Labelled photos from "dataset", an image-classification folder in vmdam7102000/seed-classification. The possible labels are: almond, brazil nut, cashew, chestnut, hazelnut, macadamia, peanut, pecan, pine nut, pistachio, walnut.

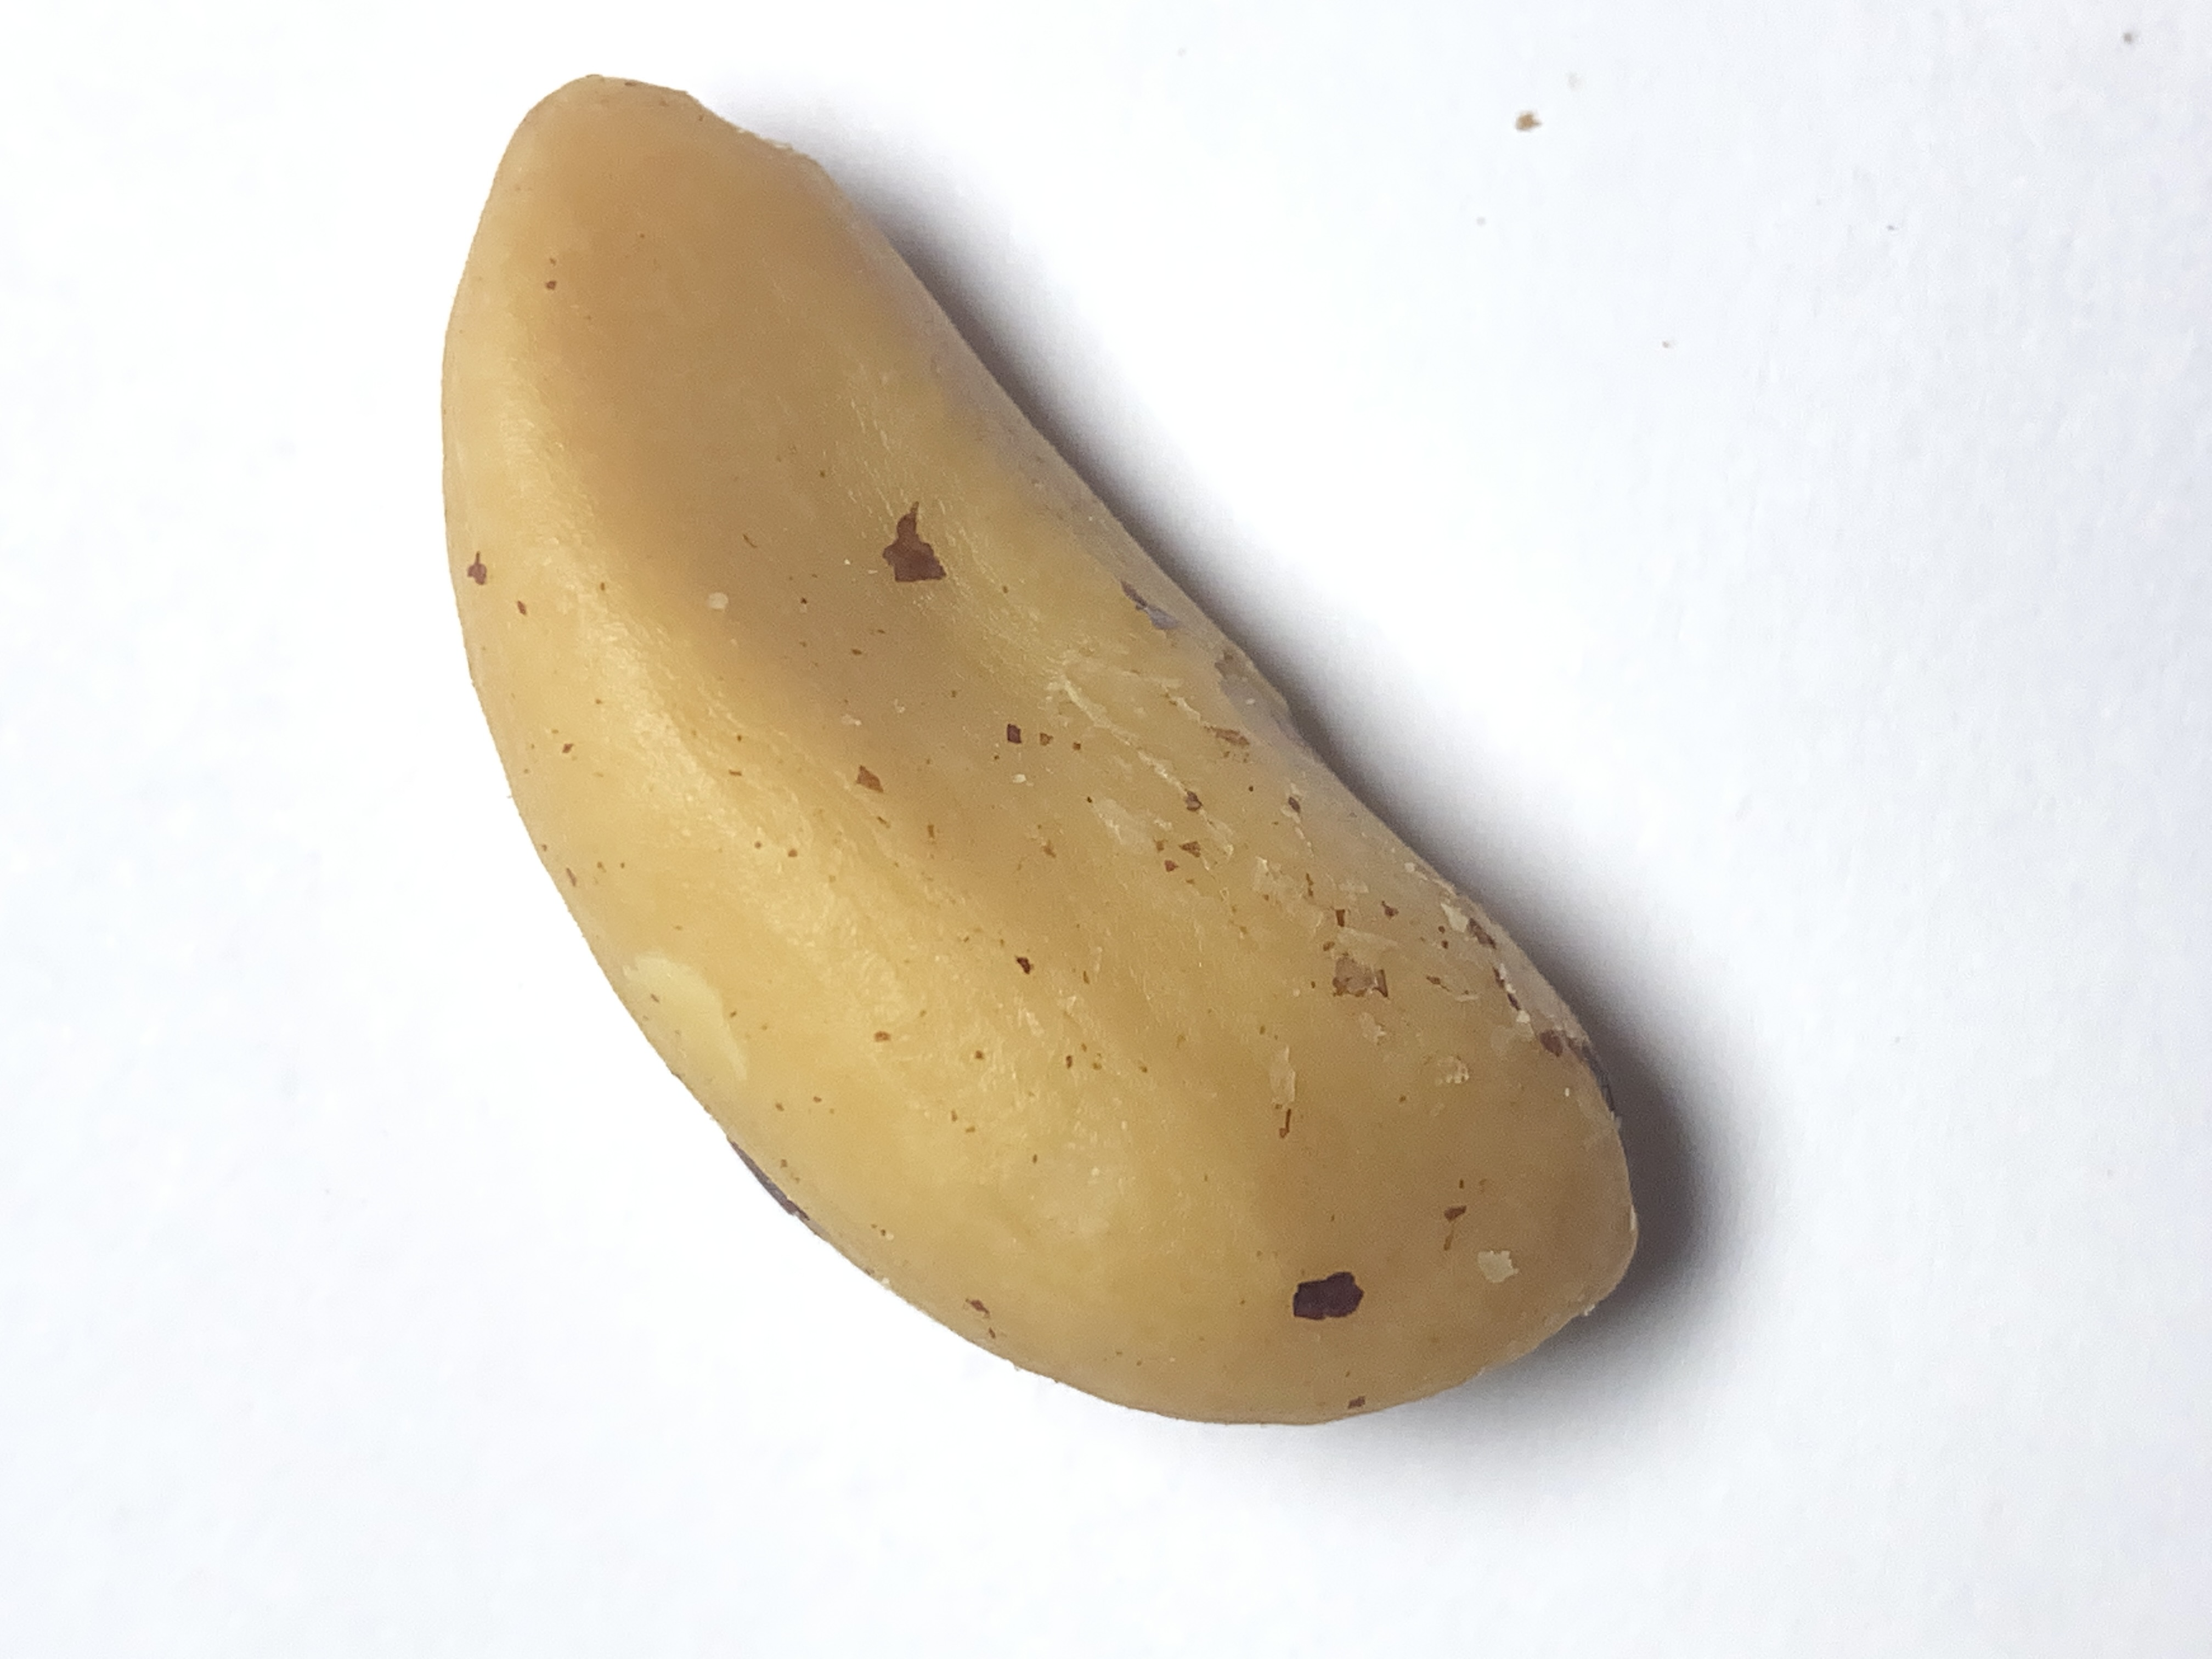
Label: brazil nut

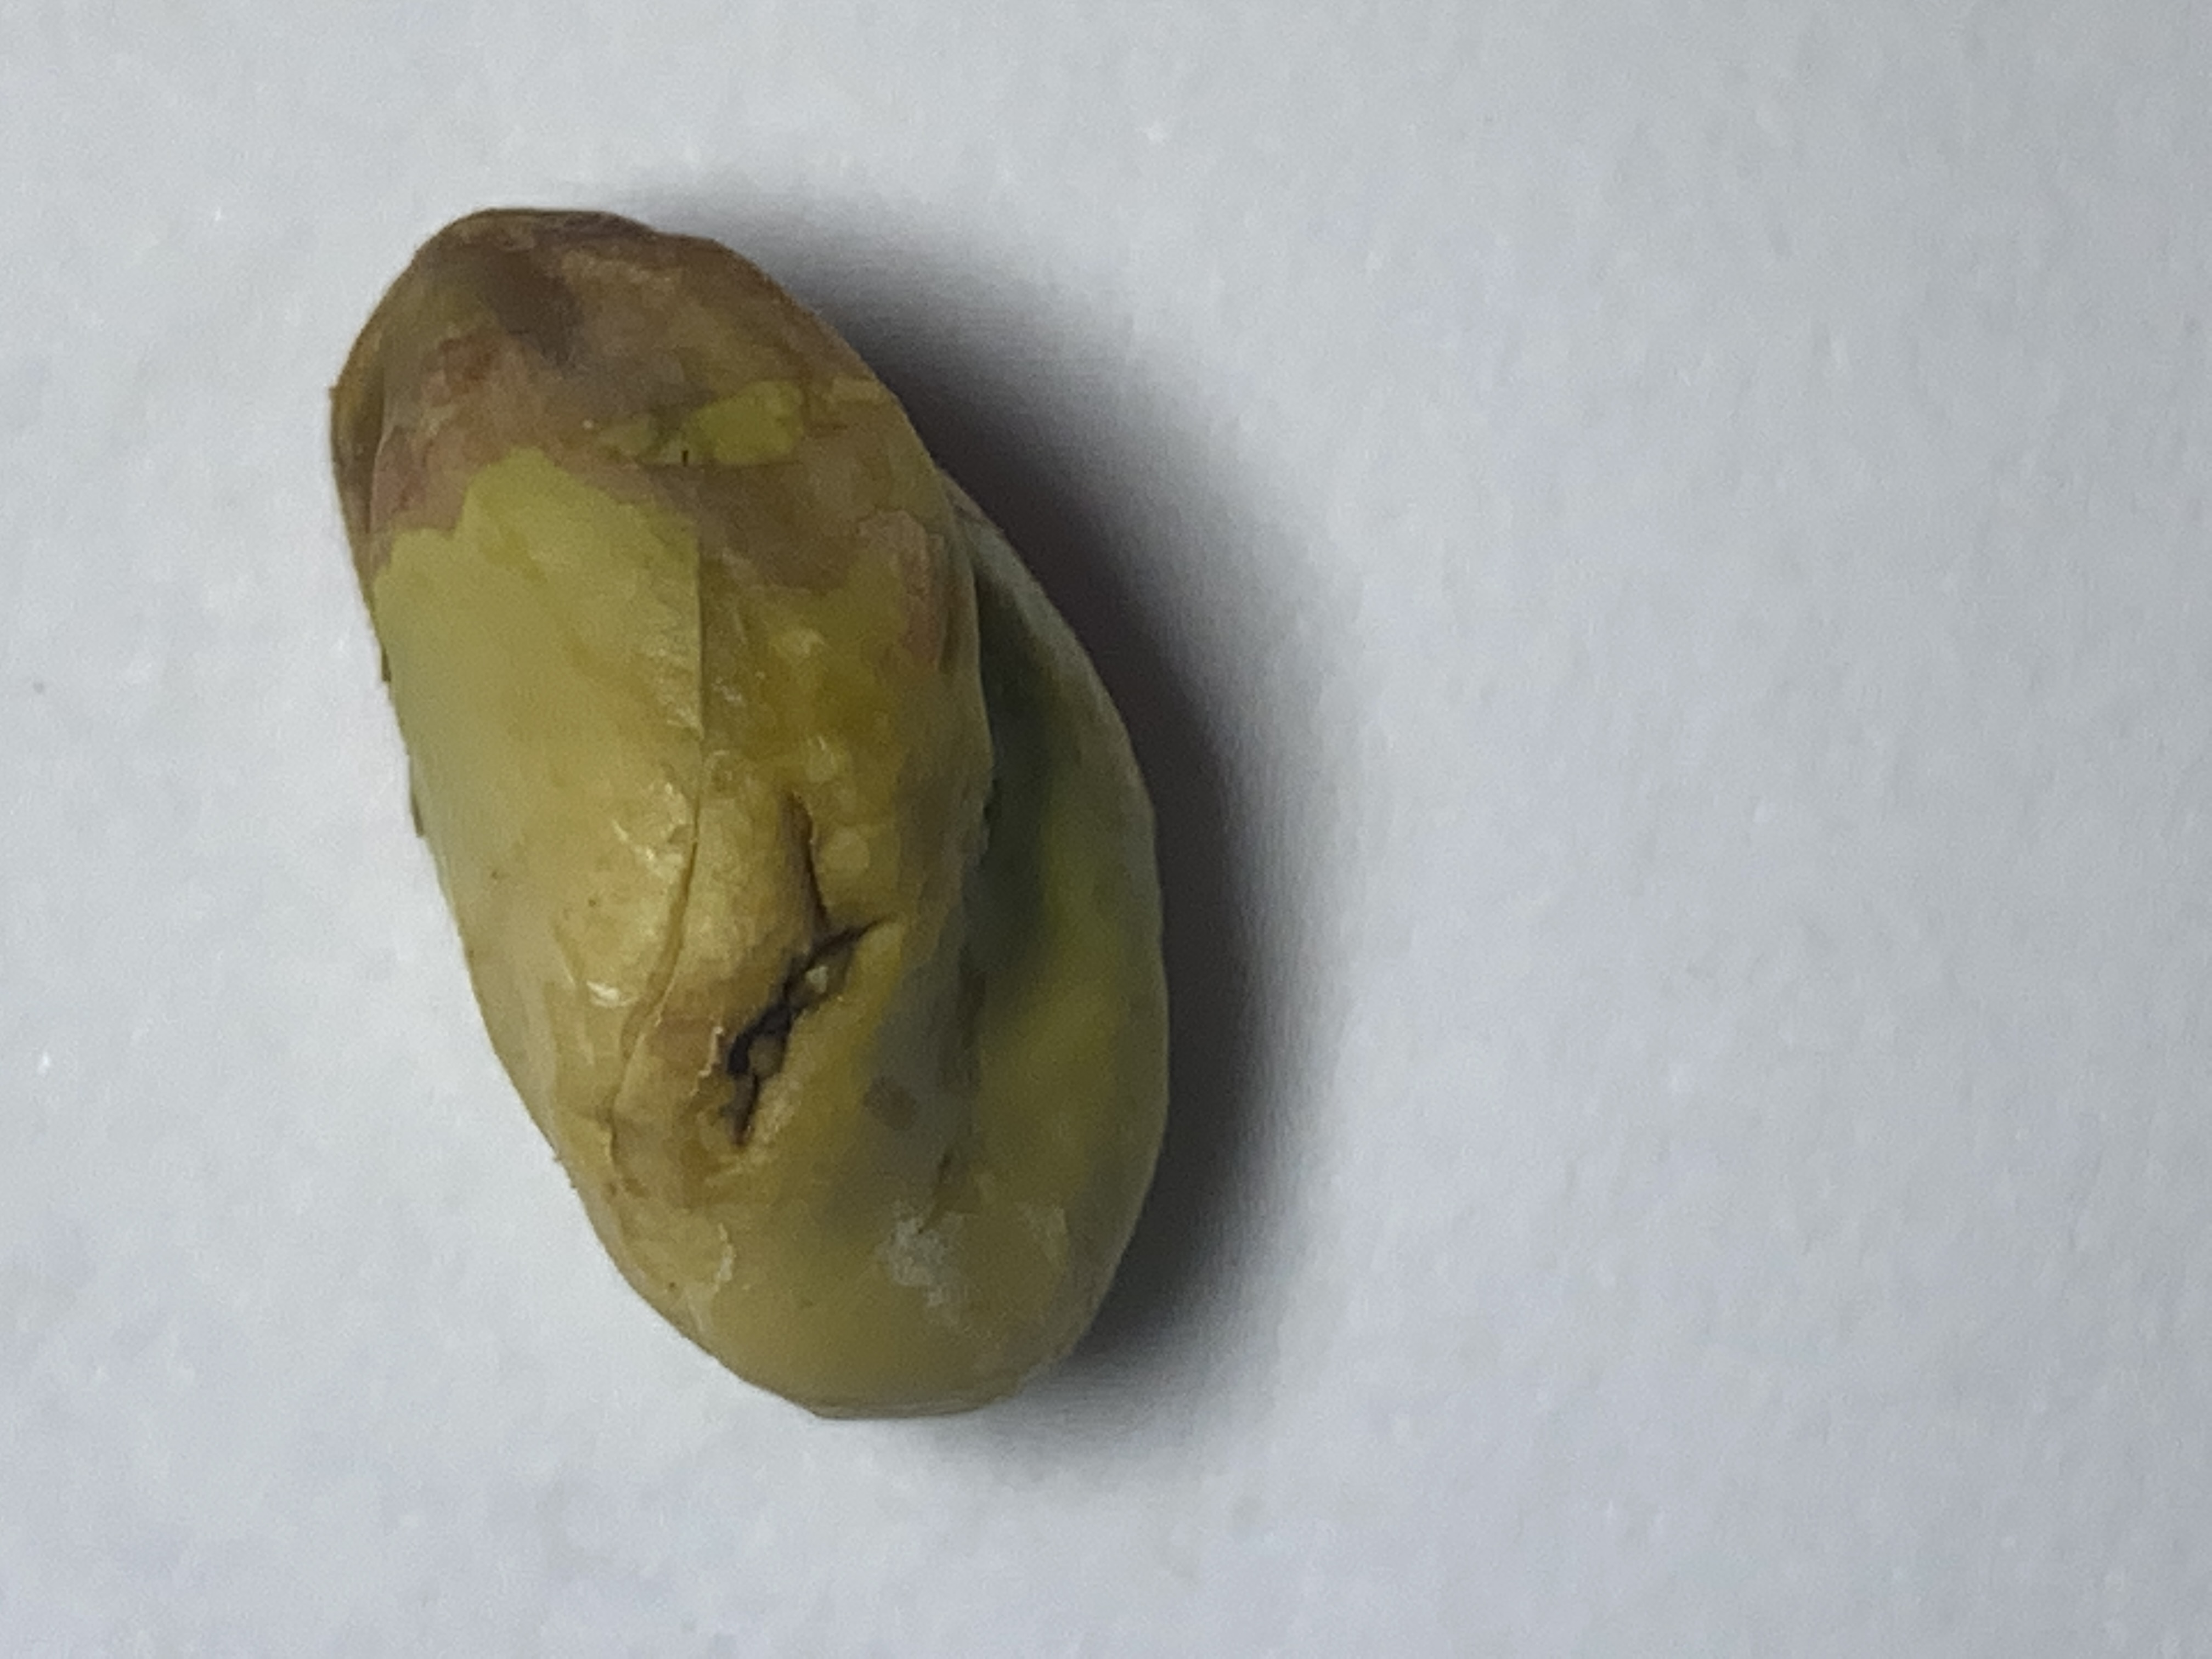
Label: pistachio

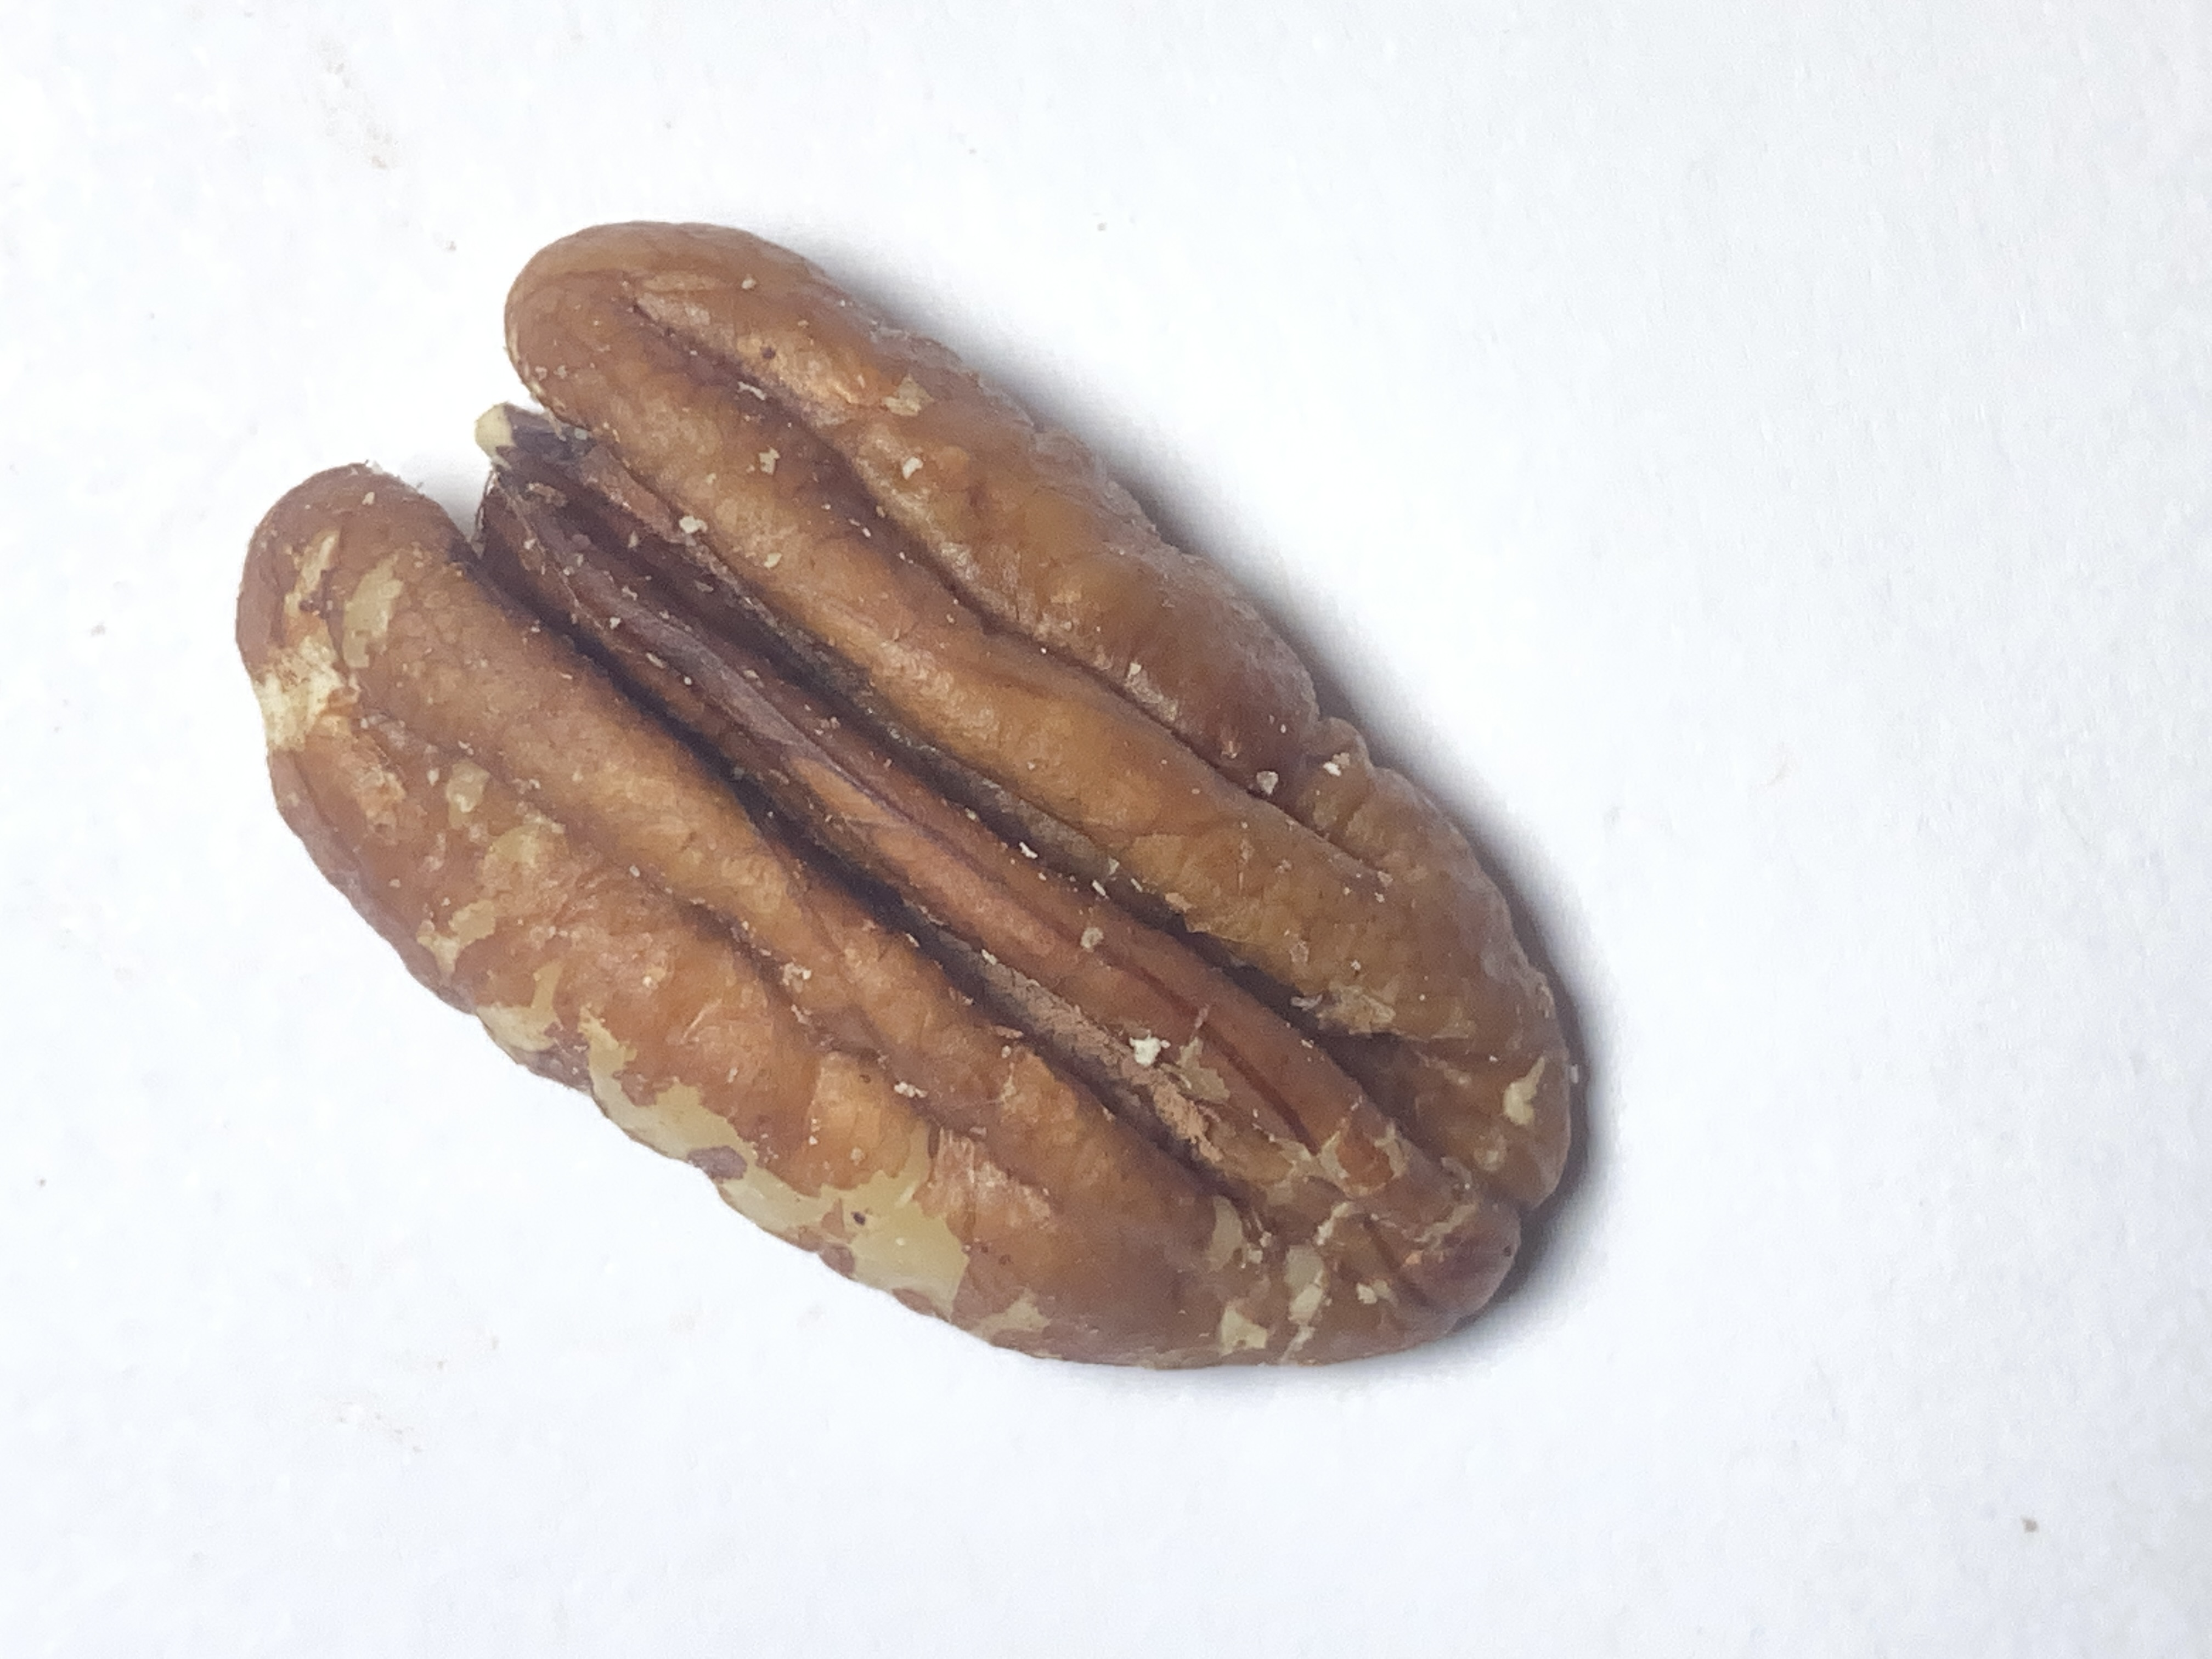
Label: pecan

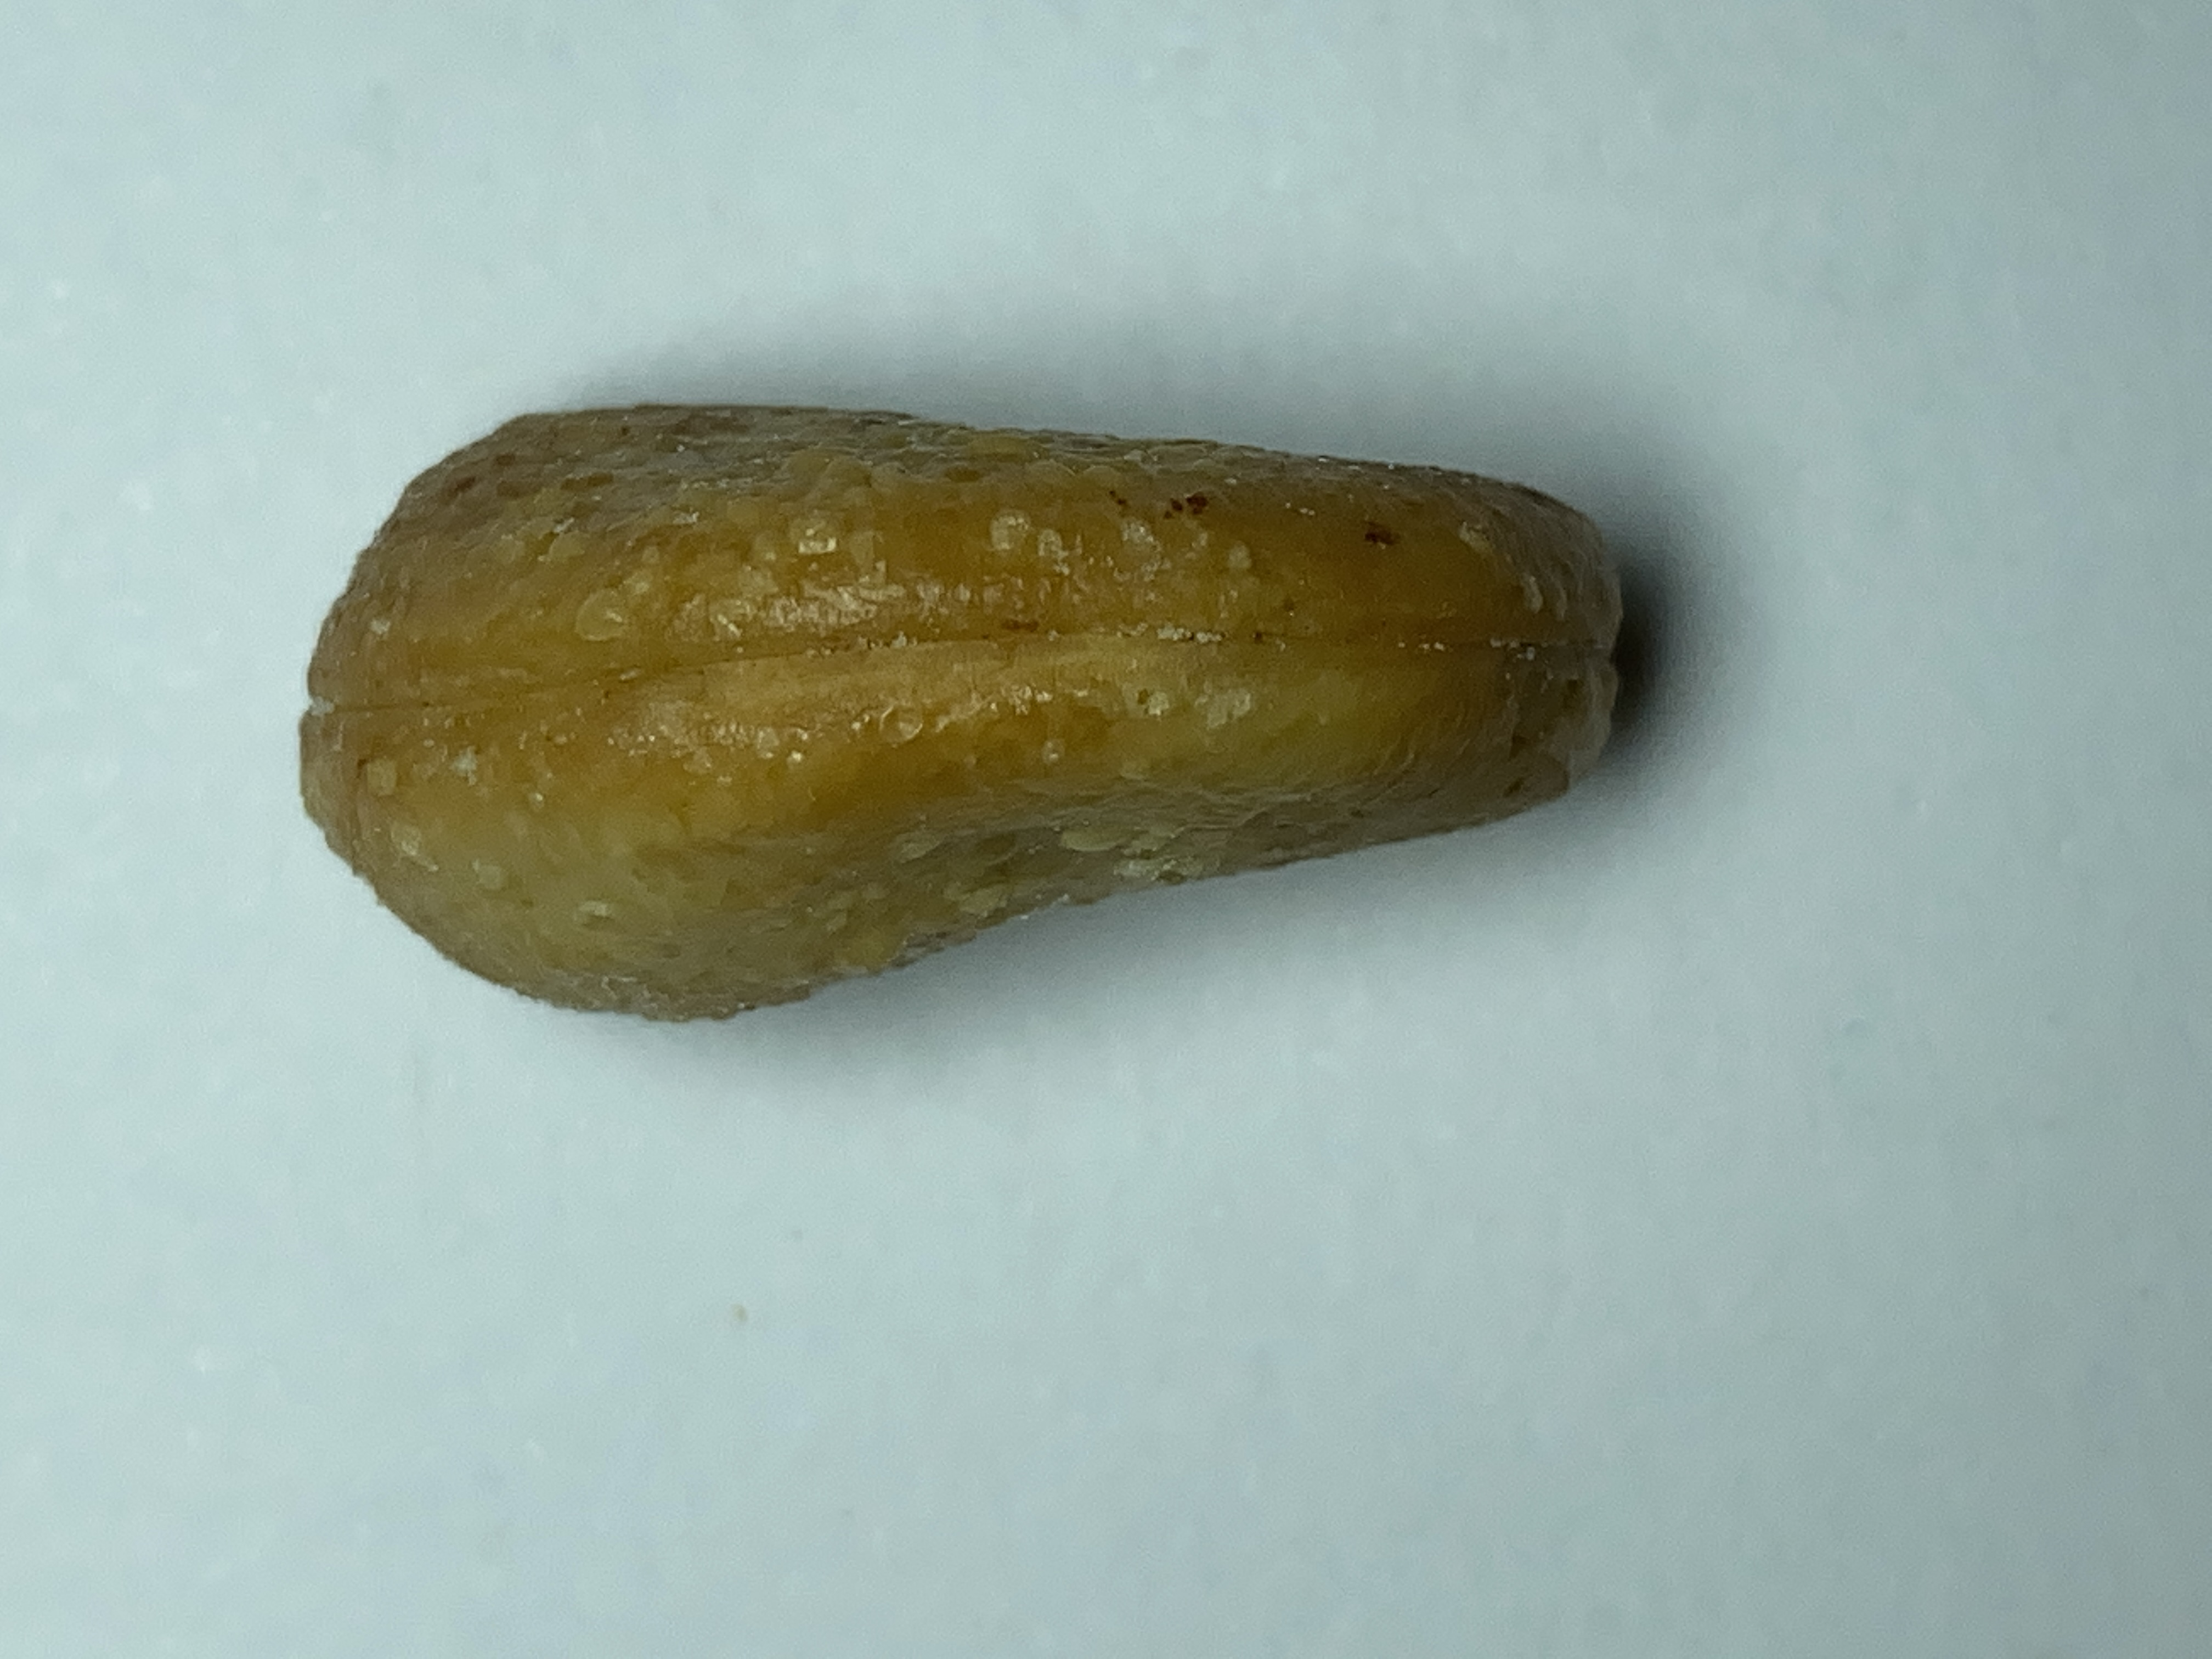
Label: cashew

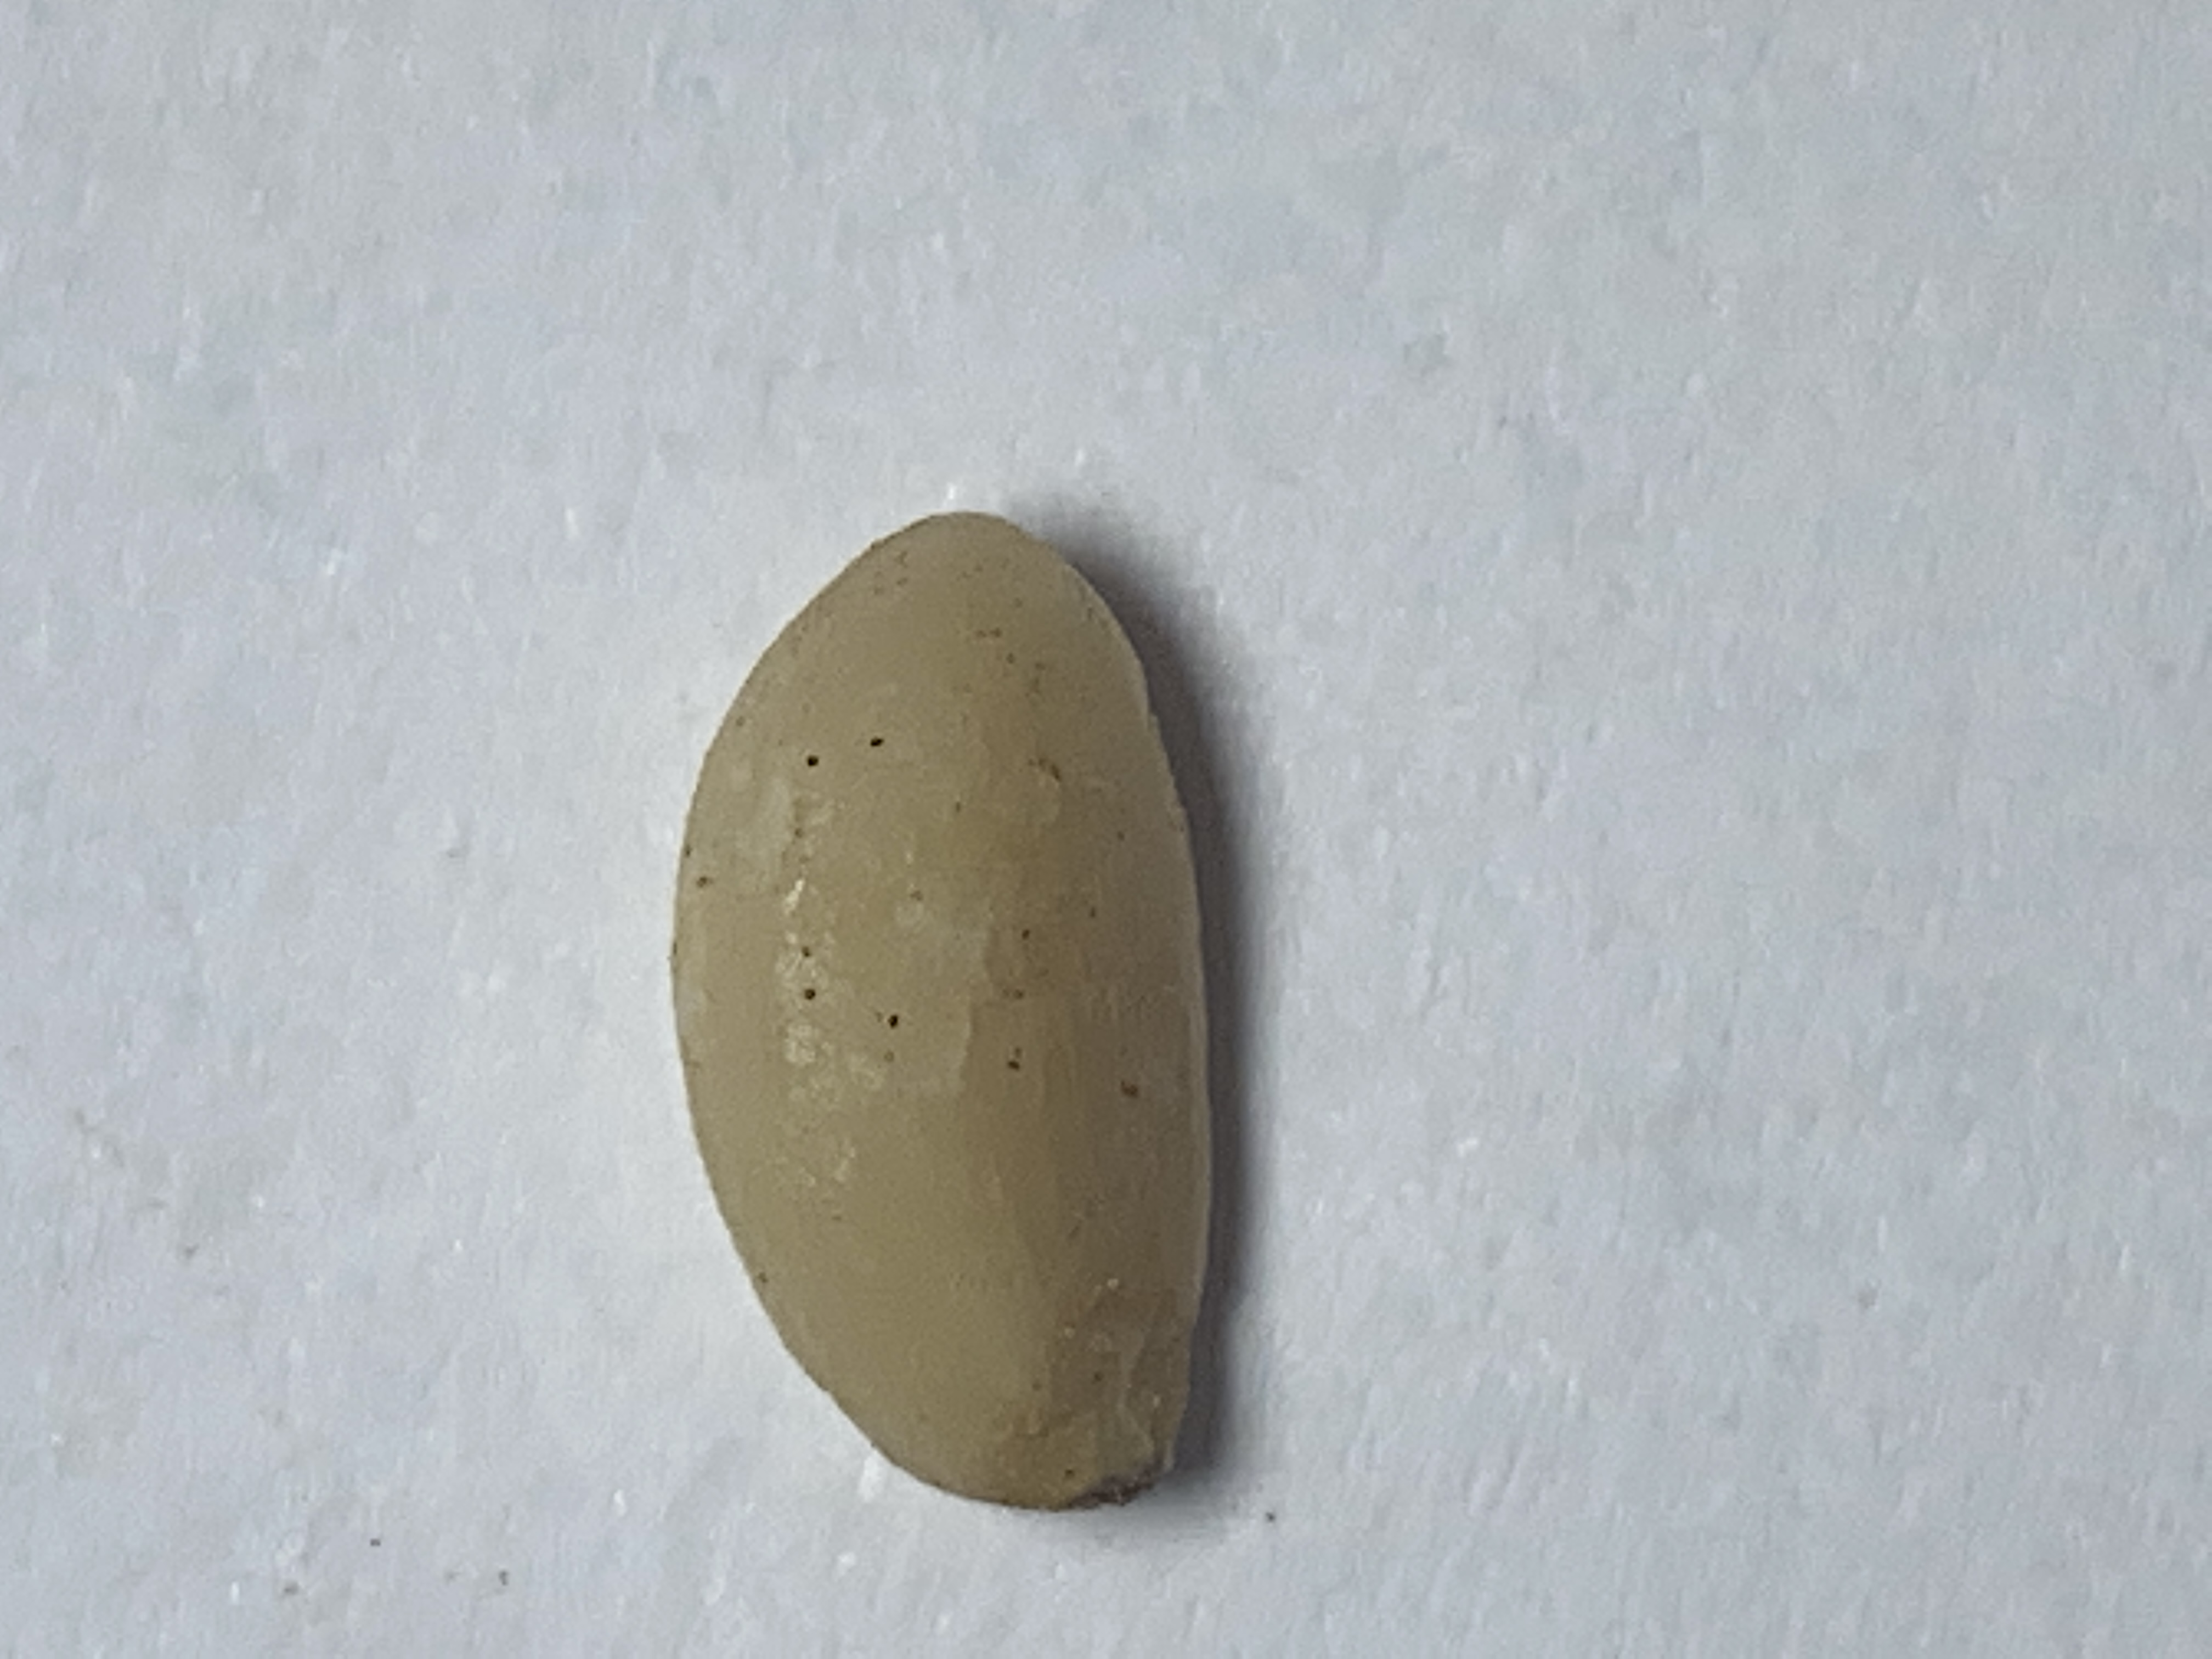
Label: pine nut

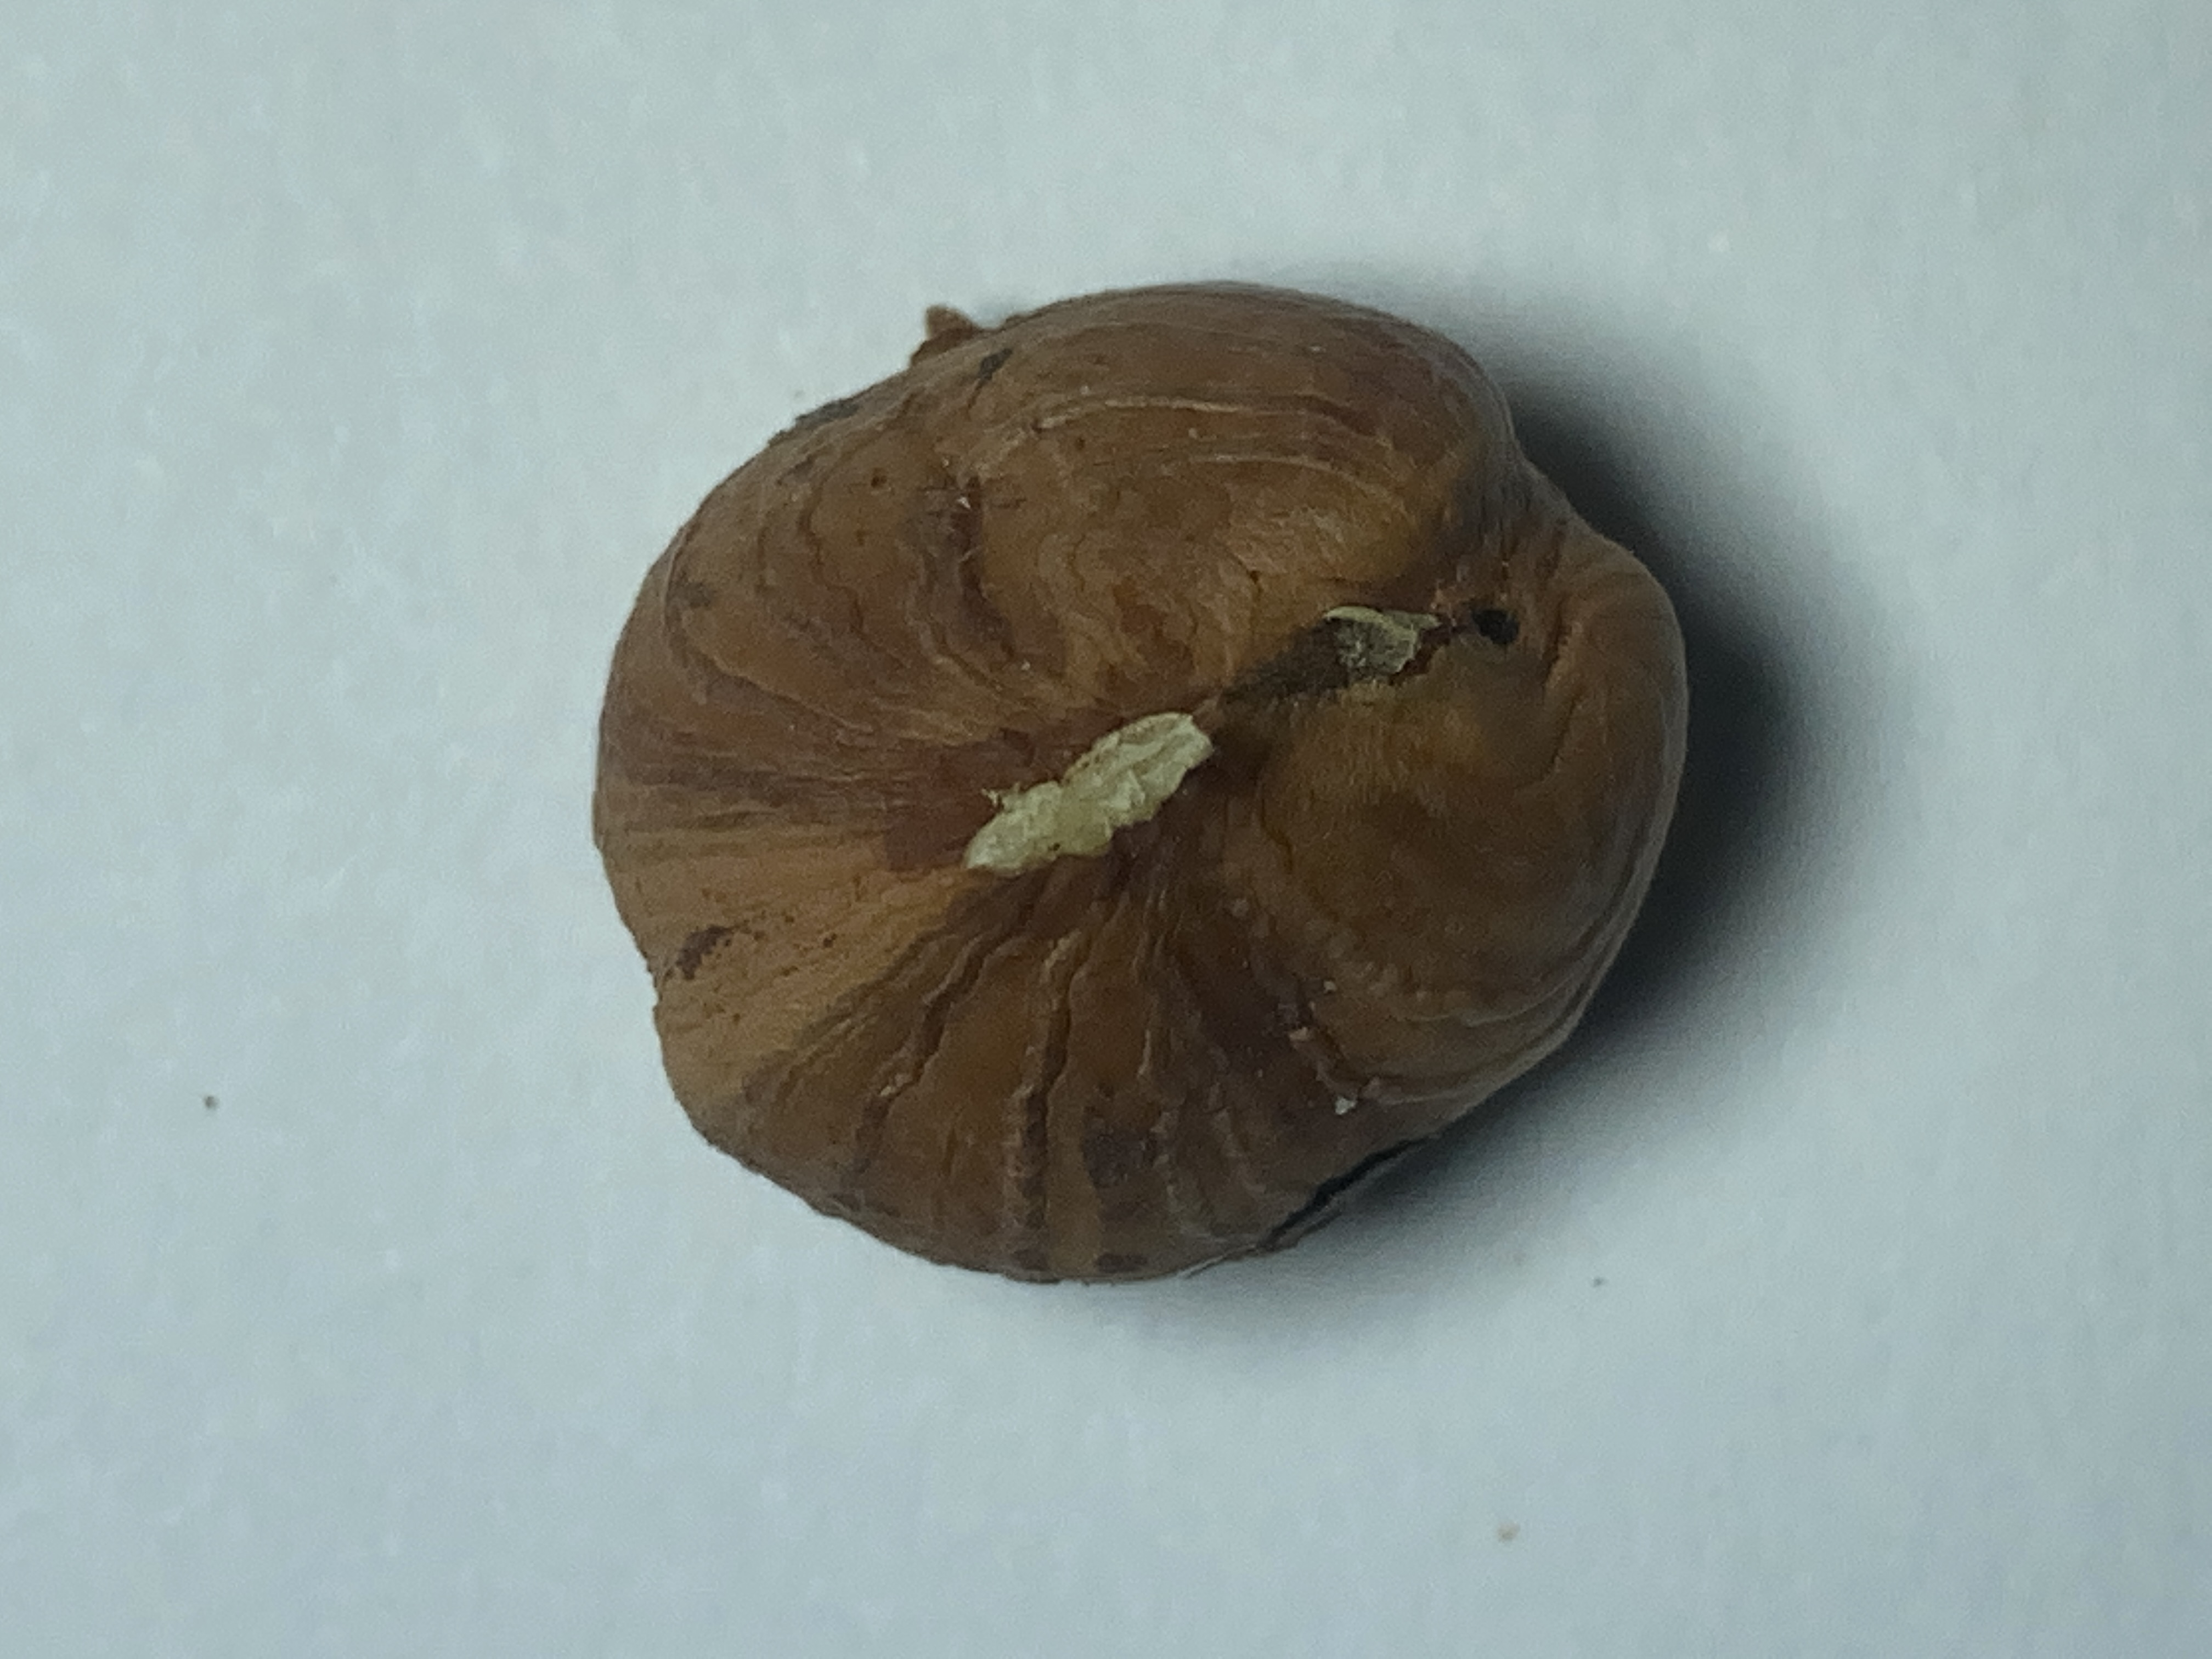
Label: hazelnut
